The GitHub repository Morris1598/Flow_andrea contains a labelled image folder "Flow_andrea" with 4 categories: circ, cross, ring, split cross. Examples follow, each with its label.

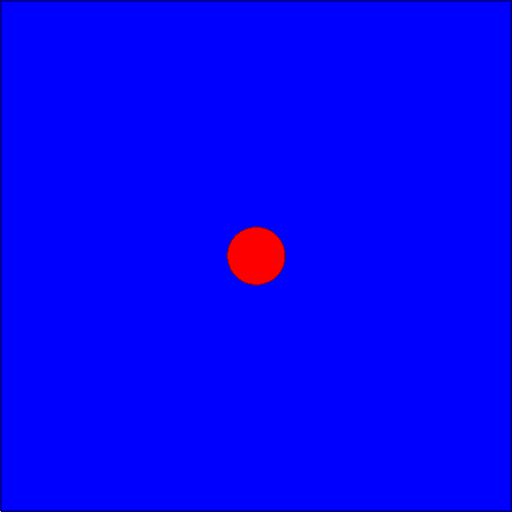
Label: circ

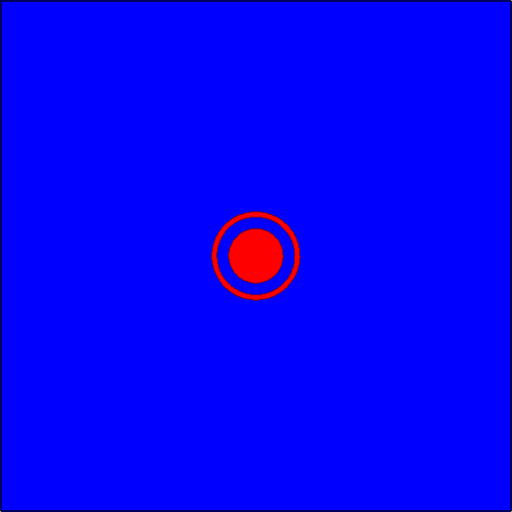
Label: ring

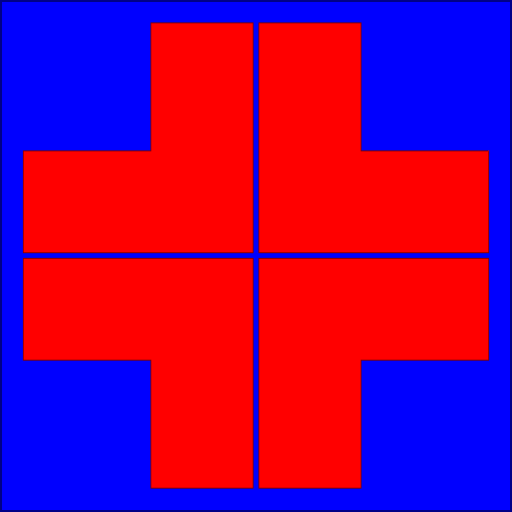
Label: split cross

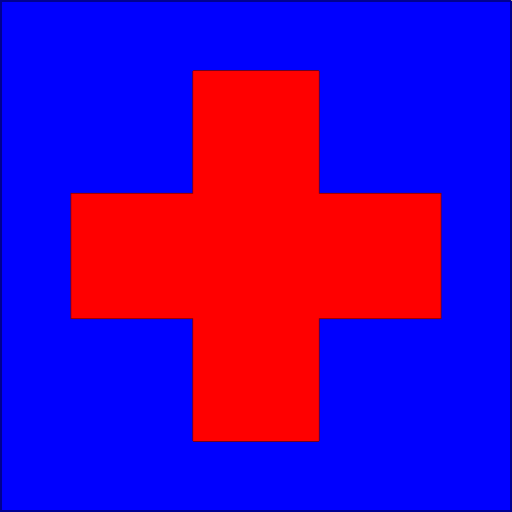
Label: cross

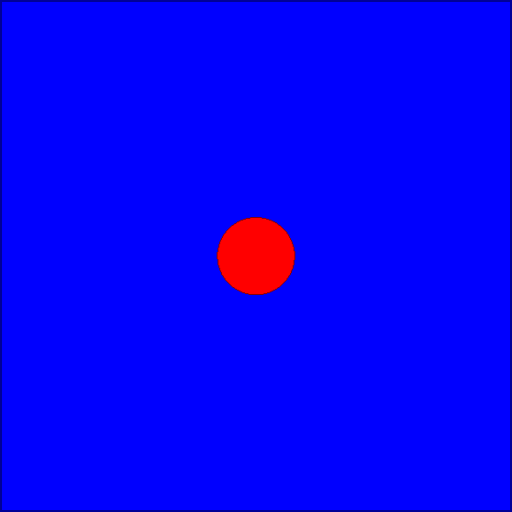
Label: circ

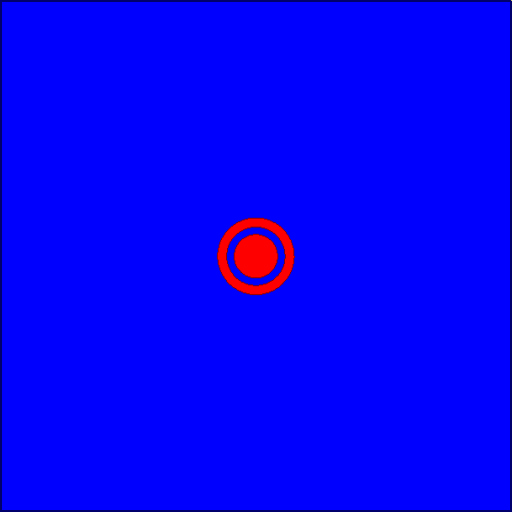
Label: ring
